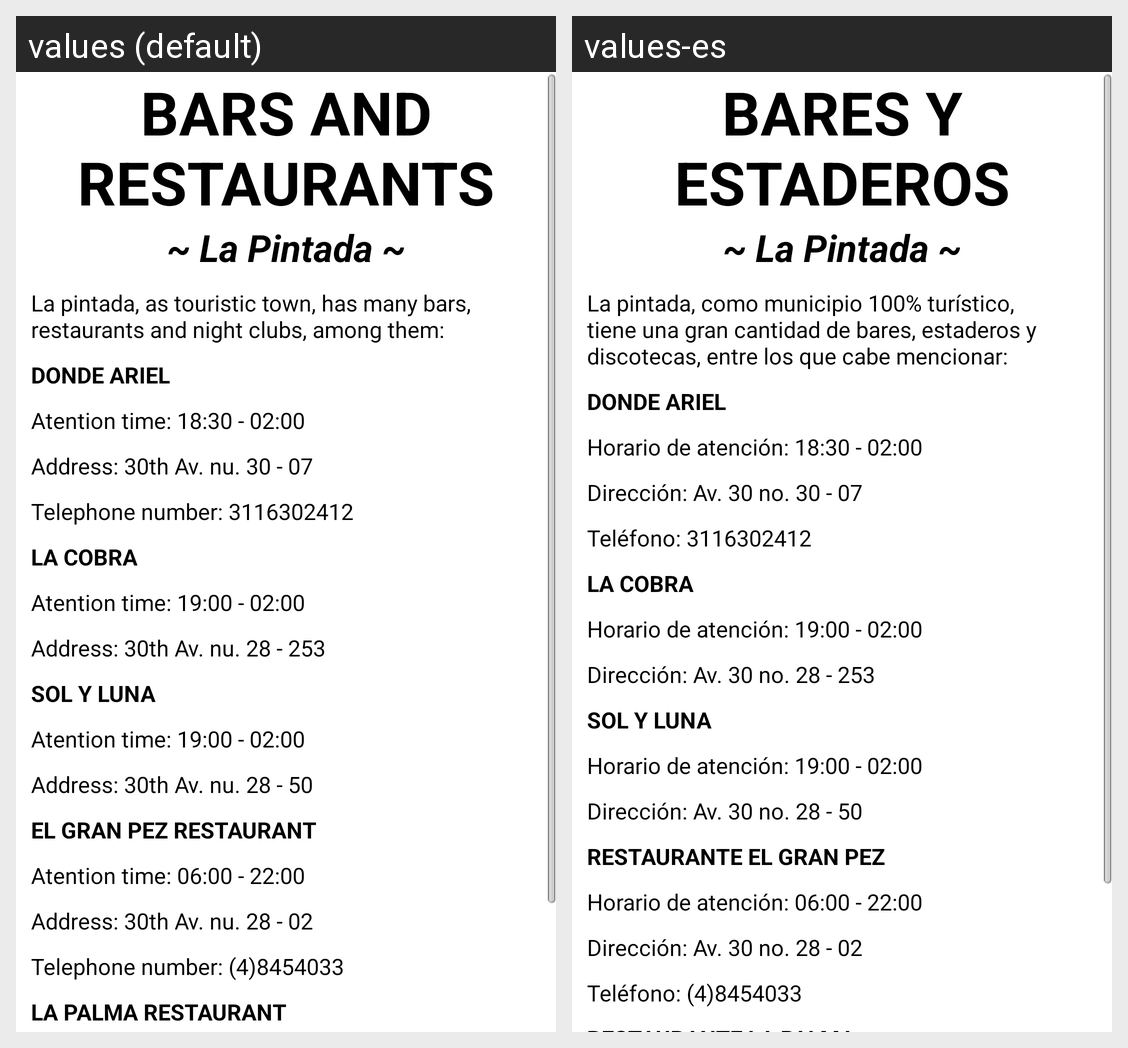

For this localized Android screen grid, give each drawn string resource with its value in every locale shown.
Android screen res/layout/fragment_bares.xml rendered under 2 locales, left to right: values (default), values-es. Device: Nexus 5 (rendered at 1080×1920; each locale shown at half size, 540×960, under a caption strip naming it); theme AppTheme.
Strings drawn on this screen, with the default value and each locale's value (text and hints the layout hard-codes, and strings that could not be matched under every locale, appear in the picture but are not listed):

sBares
  values: Bars and restaurants
  values-es: Bares y Estaderos

pintada
  values: ~ La Pintada ~
  values-es: ~ La Pintada ~

introBares
  values: La pintada, as touristic town, has many bars, restaurants and night clubs, among them:
  values-es: La pintada, como municipio 100% turístico, tiene una gran cantidad de bares, estaderos y discotecas, entre los que cabe mencionar:

nombreBar1
  values: Donde Ariel
  values-es: Donde Ariel

horariBar1
  values: Atention time: 18:30 - 02:00
  values-es: Horario de atención: 18:30 - 02:00

direccBar1
  values: Address: 30th Av. nu. 30 - 07
  values-es: Dirección: Av. 30 no. 30 - 07

TelefoBar1
  values: Telephone number: 3116302412
  values-es: Teléfono: 3116302412

nombreBar2
  values: La Cobra
  values-es: La Cobra

horariBar2
  values: Atention time: 19:00 - 02:00
  values-es: Horario de atención: 19:00 - 02:00

direccBar2
  values: Address: 30th Av. nu. 28 - 253
  values-es: Dirección: Av. 30 no. 28 - 253

nombreBar3
  values: Sol y Luna
  values-es: Sol y Luna

horariBar3
  values: Atention time: 19:00 - 02:00
  values-es: Horario de atención: 19:00 - 02:00

direccBar3
  values: Address: 30th Av. nu. 28 - 50
  values-es: Dirección: Av. 30 no. 28 - 50

nombreBar4
  values: El Gran Pez Restaurant
  values-es: Restaurante El Gran Pez

horariBar4
  values: Atention time: 06:00 - 22:00
  values-es: Horario de atención: 06:00 - 22:00

direccBar4
  values: Address: 30th Av. nu. 28 - 02
  values-es: Dirección: Av. 30 no. 28 - 02

TelefoBar4
  values: Telephone number: (4)8454033
  values-es: Teléfono: (4)8454033
